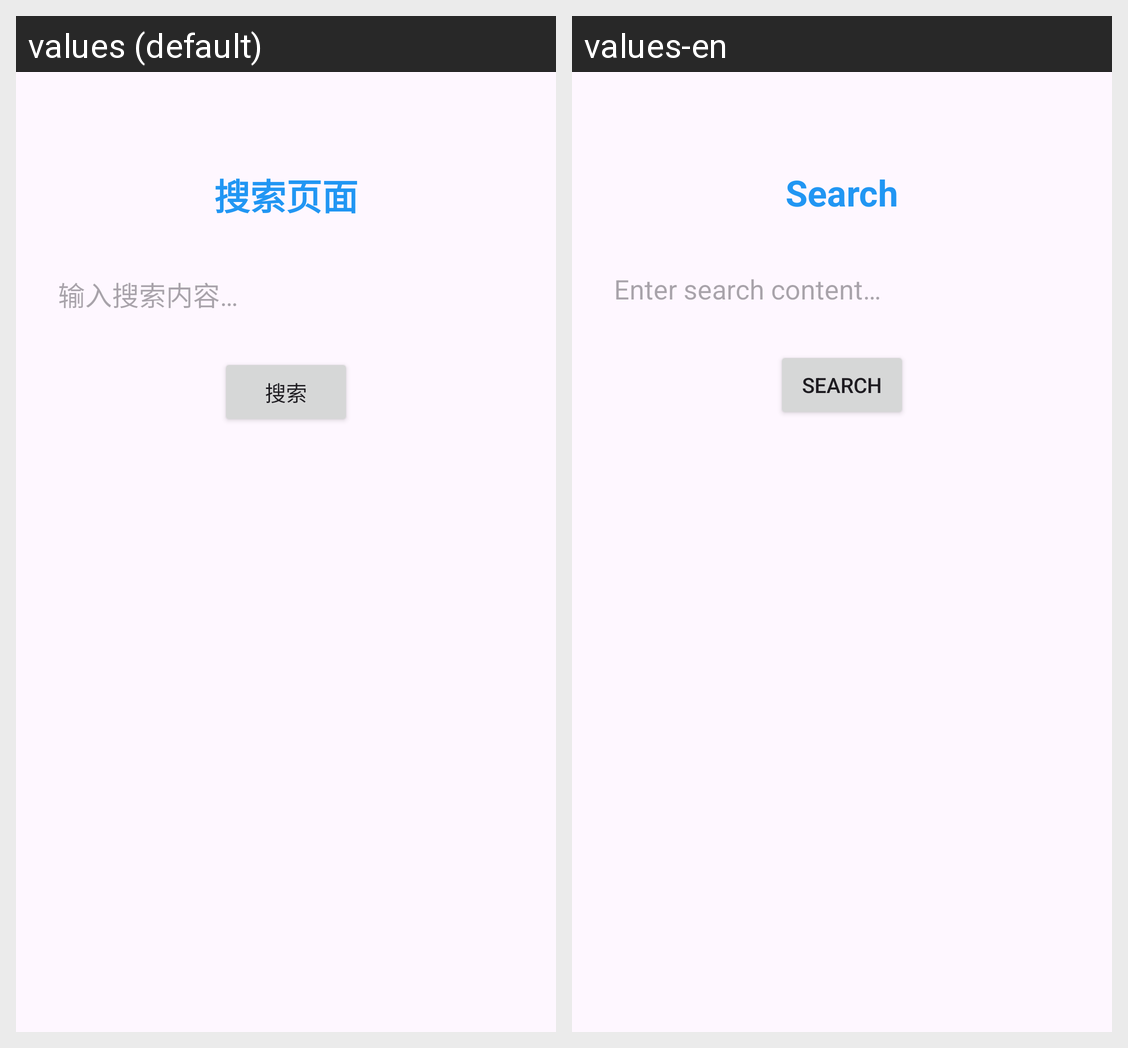

For this localized Android screen grid, give each drawn string resource with its value in every locale shown.
Android screen res/layout/fragment_search.xml rendered under 2 locales, left to right: values (default), values-en. Device: Nexus 5 (rendered at 1080×1920; each locale shown at half size, 540×960, under a caption strip naming it); theme Theme.Jjjjjppppp.
Strings drawn on this screen, with the default value and each locale's value (text and hints the layout hard-codes, and strings that could not be matched under every locale, appear in the picture but are not listed):

search_page
  values: 搜索页面
  values-en: Search

search_hint
  values: 输入搜索内容…
  values-en: Enter search content…

search
  values: 搜索
  values-en: Search
